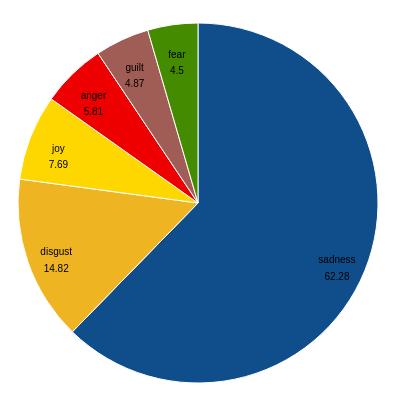
D3 v4 page, settled after 360 driven frames (6 s of simulated time); the page loaded 1 data file(s).



var svg = d3.select("svg"),
    width = +svg.attr("width"),
    height = +svg.attr("height"),
    radius = Math.min(width, height) / 2,
    g = svg.append("g").attr("transform", "translate(" + width / 2 + "," + height / 2 + ")");

var color = d3.scaleOrdinal(["#104E8B", "#EEB422", "#FFD700", "#EE0000", "#a05d56", "#458B00"]);

var pie = d3.pie()
    .sort(null)
    .value(function(d) { return d.percentage; });

var path = d3.arc()
    .outerRadius(radius - 10)
    .innerRadius(0);

var label = d3.arc()
    .outerRadius(radius - 40)
    .innerRadius(radius - 40);

d3.csv("leadership-emotions.csv", function(d) {
  d.percentage = +d.percentage;
  return d;
}, function(error, data) {
  if (error) throw error;

  var arc = g.selectAll(".arc")
    .data(pie(data))
    .enter().append("g")
      .attr("class", "arc");

  arc.append("path")
      .attr("d", path)
      .attr("fill", function(d) { return color(d.data.emotion); });

  arc.append("text")
      .attr("transform", function(d) { return "translate(" + label.centroid(d) + ")"; })
      .attr("dy", "0.35em")
      .text(function(d) { return d.data.emotion; });
  
  arc.append("text")
      .attr("transform", function(d) { return "translate(" + label.centroid(d) + ")"; })
      .attr("dy", "2.00em")
      .text(function(d) { return d.data.percentage; });
});



### data: leadership-emotions.csv
emotion, percentage
sadness, 62.28
disgust, 14.82
joy, 7.69
anger, 5.81
guilt, 4.87
fear, 4.50